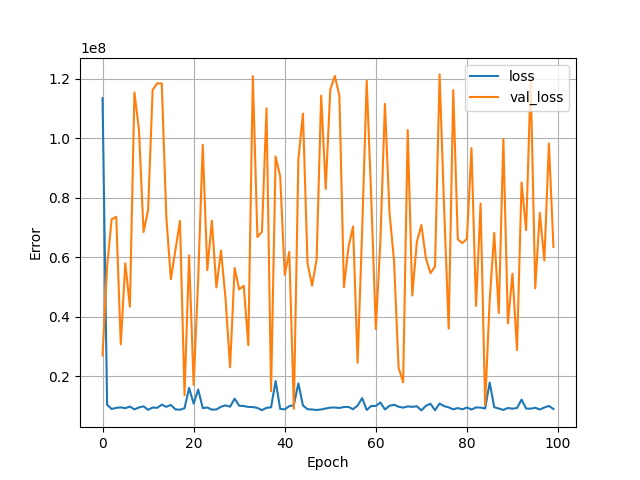

Data behind this chart, as committed beside it:
, loss, val_loss, epoch
0, 113491744, 27076506, 0
1, 10471555, 56994464, 1
2, 9073447, 72822768, 2
3, 9457659, 73657000, 3
4, 9621109, 30824122, 4
5, 9354110, 58032296, 5
6, 9875862, 43415008, 6
7, 8942824, 115442080, 7
8, 9593914, 102851712, 8
9, 9955082, 68519624, 9
10, 8789477, 75870888, 10
11, 9567829, 116298576, 11
12, 9466483, 118483480, 12
13, 10529525, 118484920, 13
14, 9795984, 73589936, 14
15, 10426041, 52668516, 15
16, 8951421, 62477780, 16
17, 8825945, 72236152, 17
18, 9320928, 13712004, 18
19, 16133209, 60654644, 19
20, 10899020, 17187760, 20
21, 15581715, 52963168, 21
22, 9364729, 97896792, 22
23, 9557787, 55719704, 23
24, 8845983, 72326368, 24
25, 8918746, 49884312, 25
26, 9827065, 62277336, 26
27, 10287285, 46285260, 27
28, 9841532, 23109822, 28
29, 12533964, 56487584, 29
30, 10165503, 49227188, 30
31, 10065905, 50481360, 31
32, 9771719, 30522352, 32
33, 9724708, 120906080, 33
34, 9427286, 66830760, 34
35, 8673291, 68645480, 35
36, 9463807, 110089480, 36
37, 9625089, 15034593, 37
38, 18459646, 93932472, 38
39, 9106783, 87270944, 39
40, 8932657, 54134944, 40
41, 10042254, 61867072, 41
42, 10365748, 9133627, 42
43, 17696474, 92974080, 43
44, 10247439, 108334256, 44
45, 8999489, 58138428, 45
46, 8889791, 50479492, 46
47, 8747866, 59319520, 47
48, 8905937, 114355720, 48
49, 9243799, 83015952, 49
50, 9536667, 116416496, 50
51, 9566180, 120973224, 51
52, 9414637, 114345392, 52
53, 9735477, 50005844, 53
54, 9755728, 63522428, 54
55, 9005360, 70383456, 55
56, 10234757, 24619970, 56
57, 12715652, 69038856, 57
58, 8744735, 119444696, 58
59, 10106212, 79642720, 59
... 40 more rows
